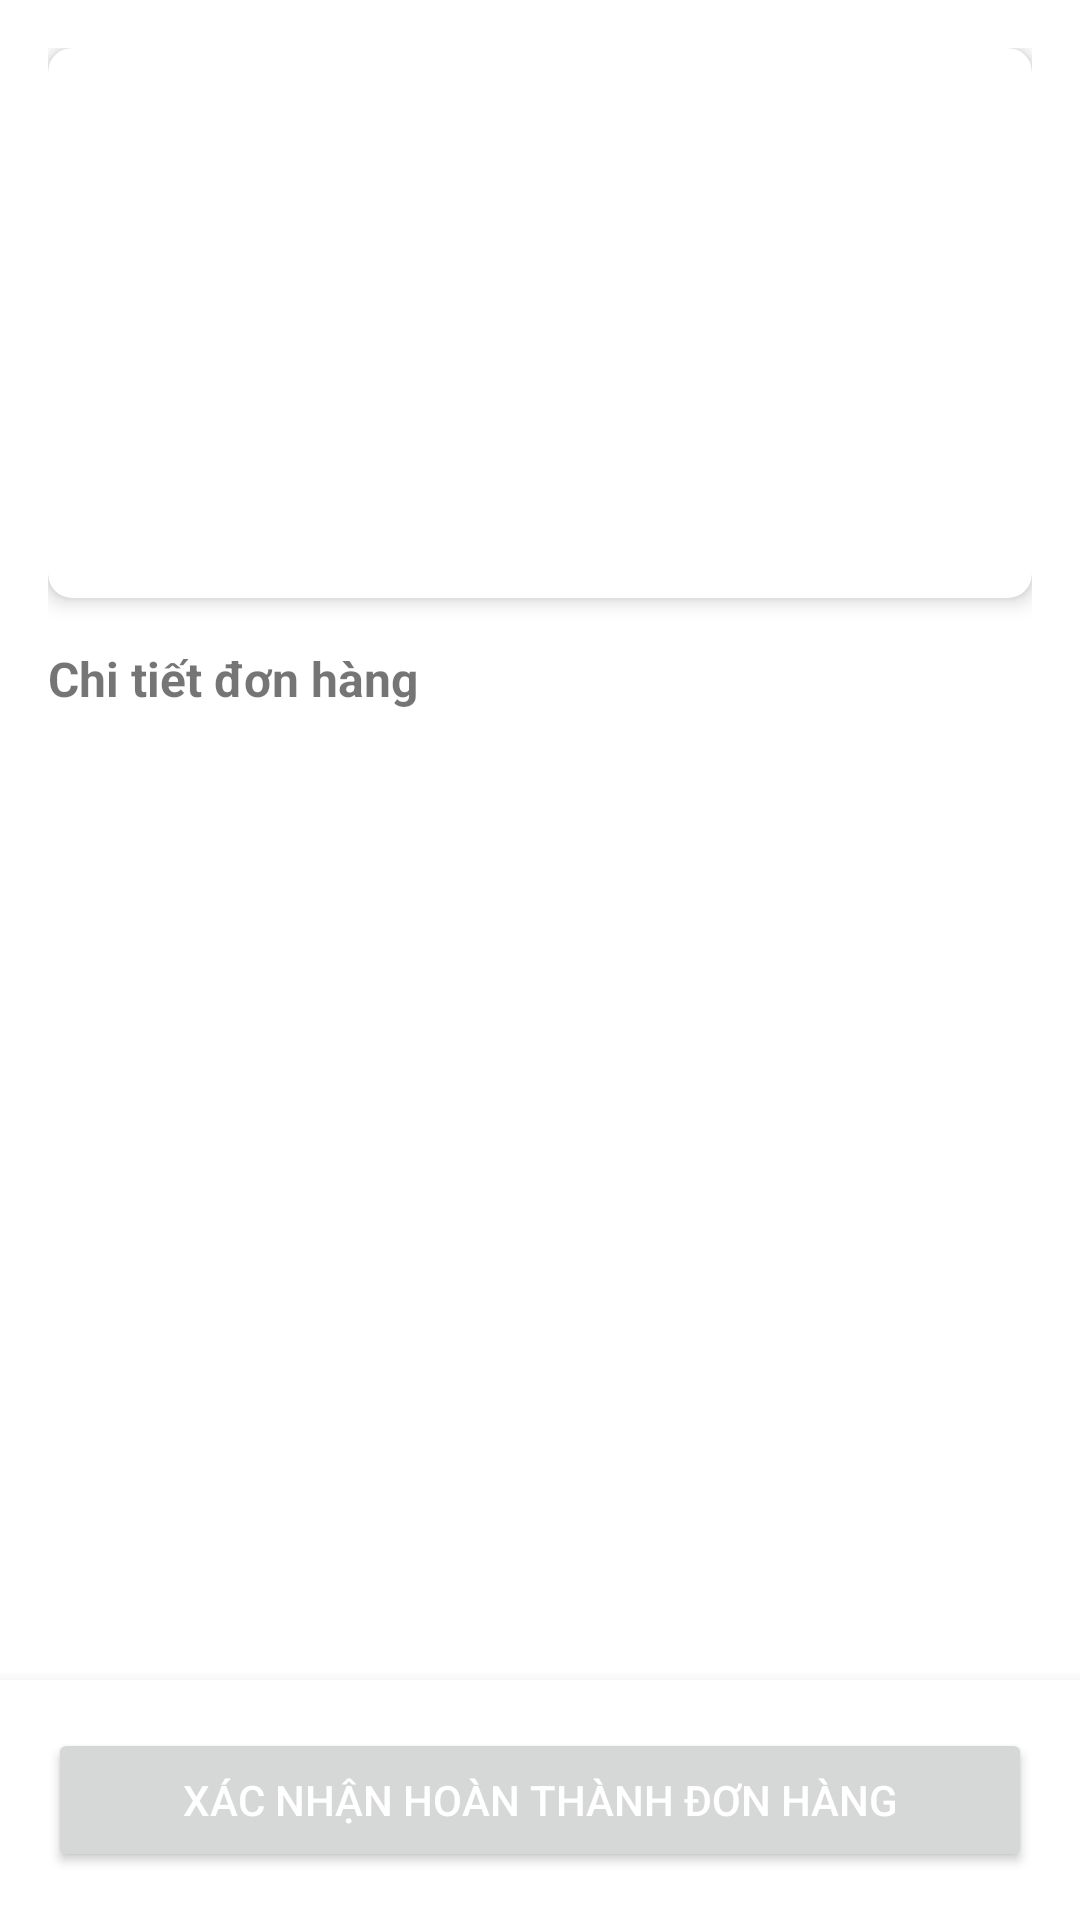

Android layout source for this screen:
<!-- AndroidManifest.xml: application theme Theme.MaterialComponents.Light.NoActionBar -->
<!-- res/layout/activity_order_detail.xml -->
<?xml version="1.0" encoding="utf-8"?>
<LinearLayout
    xmlns:android="http://schemas.android.com/apk/res/android"
    xmlns:app="http://schemas.android.com/apk/res-auto"
    android:layout_width="match_parent"
    android:layout_height="match_parent"
    android:orientation="vertical"
    android:fitsSystemWindows="true"    >


    <androidx.core.widget.NestedScrollView
        android:layout_width="match_parent"
        android:layout_height="0dp"
        android:layout_weight="1">

        <LinearLayout
            android:layout_width="match_parent"
            android:layout_height="wrap_content"
            android:orientation="vertical"
            android:padding="16dp">

            
            <androidx.cardview.widget.CardView
                android:layout_width="match_parent"
                android:layout_height="wrap_content"
                android:layout_marginBottom="16dp"
                app:cardCornerRadius="8dp"
                app:cardElevation="4dp">

                <LinearLayout
                    android:layout_width="match_parent"
                    android:layout_height="wrap_content"
                    android:orientation="vertical"
                    android:padding="16dp">

                    <TextView
                        android:id="@+id/tvOrderCode"
                        android:layout_width="wrap_content"
                        android:layout_height="wrap_content"
                        android:textSize="18sp"
                        android:textStyle="bold"
                        android:textColor="@color/primary"/>

                    <TextView
                        android:id="@+id/tvStatus"
                        android:layout_width="wrap_content"
                        android:layout_height="wrap_content"
                        android:layout_marginTop="8dp"
                        android:textStyle="bold"/>

                    <TextView
                        android:id="@+id/tvOrderDate"
                        android:layout_width="wrap_content"
                        android:layout_height="wrap_content"
                        android:layout_marginTop="8dp"/>

                    <TextView
                        android:id="@+id/tvDeliveryDate"
                        android:layout_width="wrap_content"
                        android:layout_height="wrap_content"
                        android:layout_marginTop="4dp"/>

                    <TextView
                        android:id="@+id/tvCreatedBy"
                        android:layout_width="wrap_content"
                        android:layout_height="wrap_content"
                        android:layout_marginTop="4dp"/>

                    <TextView
                        android:id="@+id/tvNote"
                        android:layout_width="wrap_content"
                        android:layout_height="wrap_content"
                        android:layout_marginTop="8dp"
                        android:textStyle="italic"/>
                </LinearLayout>
            </androidx.cardview.widget.CardView>

            
            <TextView
                android:layout_width="match_parent"
                android:layout_height="wrap_content"
                android:text="Chi tiết đơn hàng"
                android:textSize="16sp"
                android:textStyle="bold"
                android:layout_marginBottom="8dp"/>

            
            <androidx.recyclerview.widget.RecyclerView
                android:id="@+id/rvOrderDetails"
                android:layout_width="match_parent"
                android:layout_height="wrap_content"
                android:nestedScrollingEnabled="false"/>

            
            <TextView
                android:id="@+id/tvTotalAmount"
                android:layout_width="match_parent"
                android:layout_height="wrap_content"
                android:layout_marginTop="16dp"
                android:gravity="end"
                android:textSize="18sp"
                android:textStyle="bold"
                android:textColor="@android:color/black"/>
        </LinearLayout>
    </androidx.core.widget.NestedScrollView>

    
    <LinearLayout
        android:id="@+id/bottomButtonContainer"
        android:layout_width="match_parent"
        android:layout_height="wrap_content"
        android:orientation="vertical"
        android:padding="16dp"
        android:background="@android:color/white"
        android:elevation="8dp">

        <Button
            android:id="@+id/btnCompleteOrder"
            android:layout_width="match_parent"
            android:layout_height="wrap_content"
            android:text="Xác nhận hoàn thành đơn hàng"
            android:textColor="@android:color/white"/>
    </LinearLayout>
</LinearLayout>
<!-- resources referenced by this layout -->
<resources>
  <color name="primary">#1976D2</color>
</resources>
